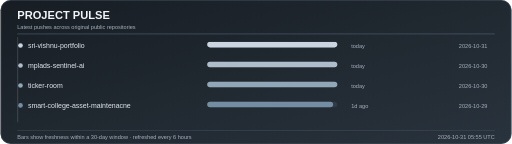
t = 0.00 s
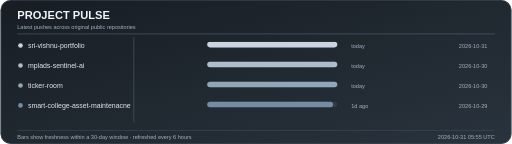
t = 1.75 s
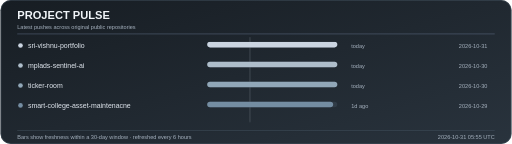
t = 3.50 s
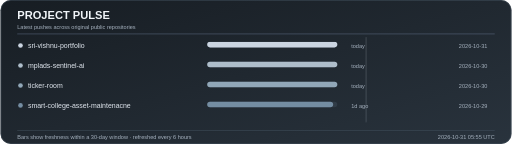
t = 5.25 s

The animated SVG that drew these frames (rendered in a browser with its animation timeline set to each time). Animation: 1 CSS @keyframes rule; one cycle of 7.00 s, repeats indefinitely.

<svg xmlns="http://www.w3.org/2000/svg" width="1100" height="310" viewBox="0 0 1100 310" role="img" aria-labelledby="title desc">
<title id="title">Project pulse</title>
<desc id="desc">The four most recently pushed original public repositories. Bars show freshness over the last 30 days. Updated 2026-10-31 05:55 UTC.</desc>
<defs>
  <linearGradient id="bg" x2="1" y2="1"><stop stop-color="#171d23"/><stop offset="1" stop-color="#29333d"/></linearGradient>
  <style>
    .heading{font:700 24px Arial,sans-serif;fill:#f1f5f9}
    .subtitle,.date,.age,.footer{font:12px Arial,sans-serif;fill:#a7b3c0}
    .project{font:15px Arial,sans-serif;fill:#e2e8f0}
    .scan{animation:scan 7s linear infinite}
    @keyframes scan{0%{transform:translateX(0)}100%{transform:translateX(1000px)}}
    @media (prefers-reduced-motion:reduce){.scan{animation:none}}
  </style>
</defs>
<rect width="1100" height="310" rx="22" fill="url(#bg)"/>
<rect x="1" y="1" width="1098" height="308" rx="21" fill="none" stroke="#475563"/>
<text x="36" y="42" class="heading">PROJECT PULSE</text>
<text x="36" y="63" class="subtitle">Latest pushes across original public repositories</text>
<path d="M36 73H1064" stroke="#64748b"/>
<rect x="36" y="80" width="2" height="183" fill="#cbd5e1" opacity=".2" class="scan"/>
<g>
    <circle cx="43" cy="98" r="5" fill="#cbd5e1"/>
    <text x="59" y="103" class="project">sri-vishnu-portfolio</text>
    <rect x="445" y="90" width="280" height="12" rx="6" fill="#303b46"/>
    <rect x="445" y="90" width="280" height="12" rx="6" fill="#cbd5e1"/>
    <text x="755" y="103" class="age">today</text>
    <text x="1048" y="103" text-anchor="end" class="date">2026-10-31</text>
  </g><g>
    <circle cx="43" cy="141" r="5" fill="#aebdca"/>
    <text x="59" y="146" class="project">mplads-sentinel-ai</text>
    <rect x="445" y="133" width="280" height="12" rx="6" fill="#303b46"/>
    <rect x="445" y="133" width="280" height="12" rx="6" fill="#aebdca"/>
    <text x="755" y="146" class="age">today</text>
    <text x="1048" y="146" text-anchor="end" class="date">2026-10-30</text>
  </g><g>
    <circle cx="43" cy="184" r="5" fill="#91a7b8"/>
    <text x="59" y="189" class="project">ticker-room</text>
    <rect x="445" y="176" width="280" height="12" rx="6" fill="#303b46"/>
    <rect x="445" y="176" width="280" height="12" rx="6" fill="#91a7b8"/>
    <text x="755" y="189" class="age">today</text>
    <text x="1048" y="189" text-anchor="end" class="date">2026-10-30</text>
  </g><g>
    <circle cx="43" cy="227" r="5" fill="#748da2"/>
    <text x="59" y="232" class="project">smart-college-asset-maintenacne</text>
    <rect x="445" y="219" width="280" height="12" rx="6" fill="#303b46"/>
    <rect x="445" y="219" width="271" height="12" rx="6" fill="#748da2"/>
    <text x="755" y="232" class="age">1d ago</text>
    <text x="1048" y="232" text-anchor="end" class="date">2026-10-29</text>
  </g>
<path d="M36 281H1064" stroke="#475563"/>
<text x="36" y="299" class="footer">Bars show freshness within a 30-day window · refreshed every 6 hours</text>
<text x="1064" y="299" text-anchor="end" class="footer">2026-10-31 05:55 UTC</text>
</svg>
